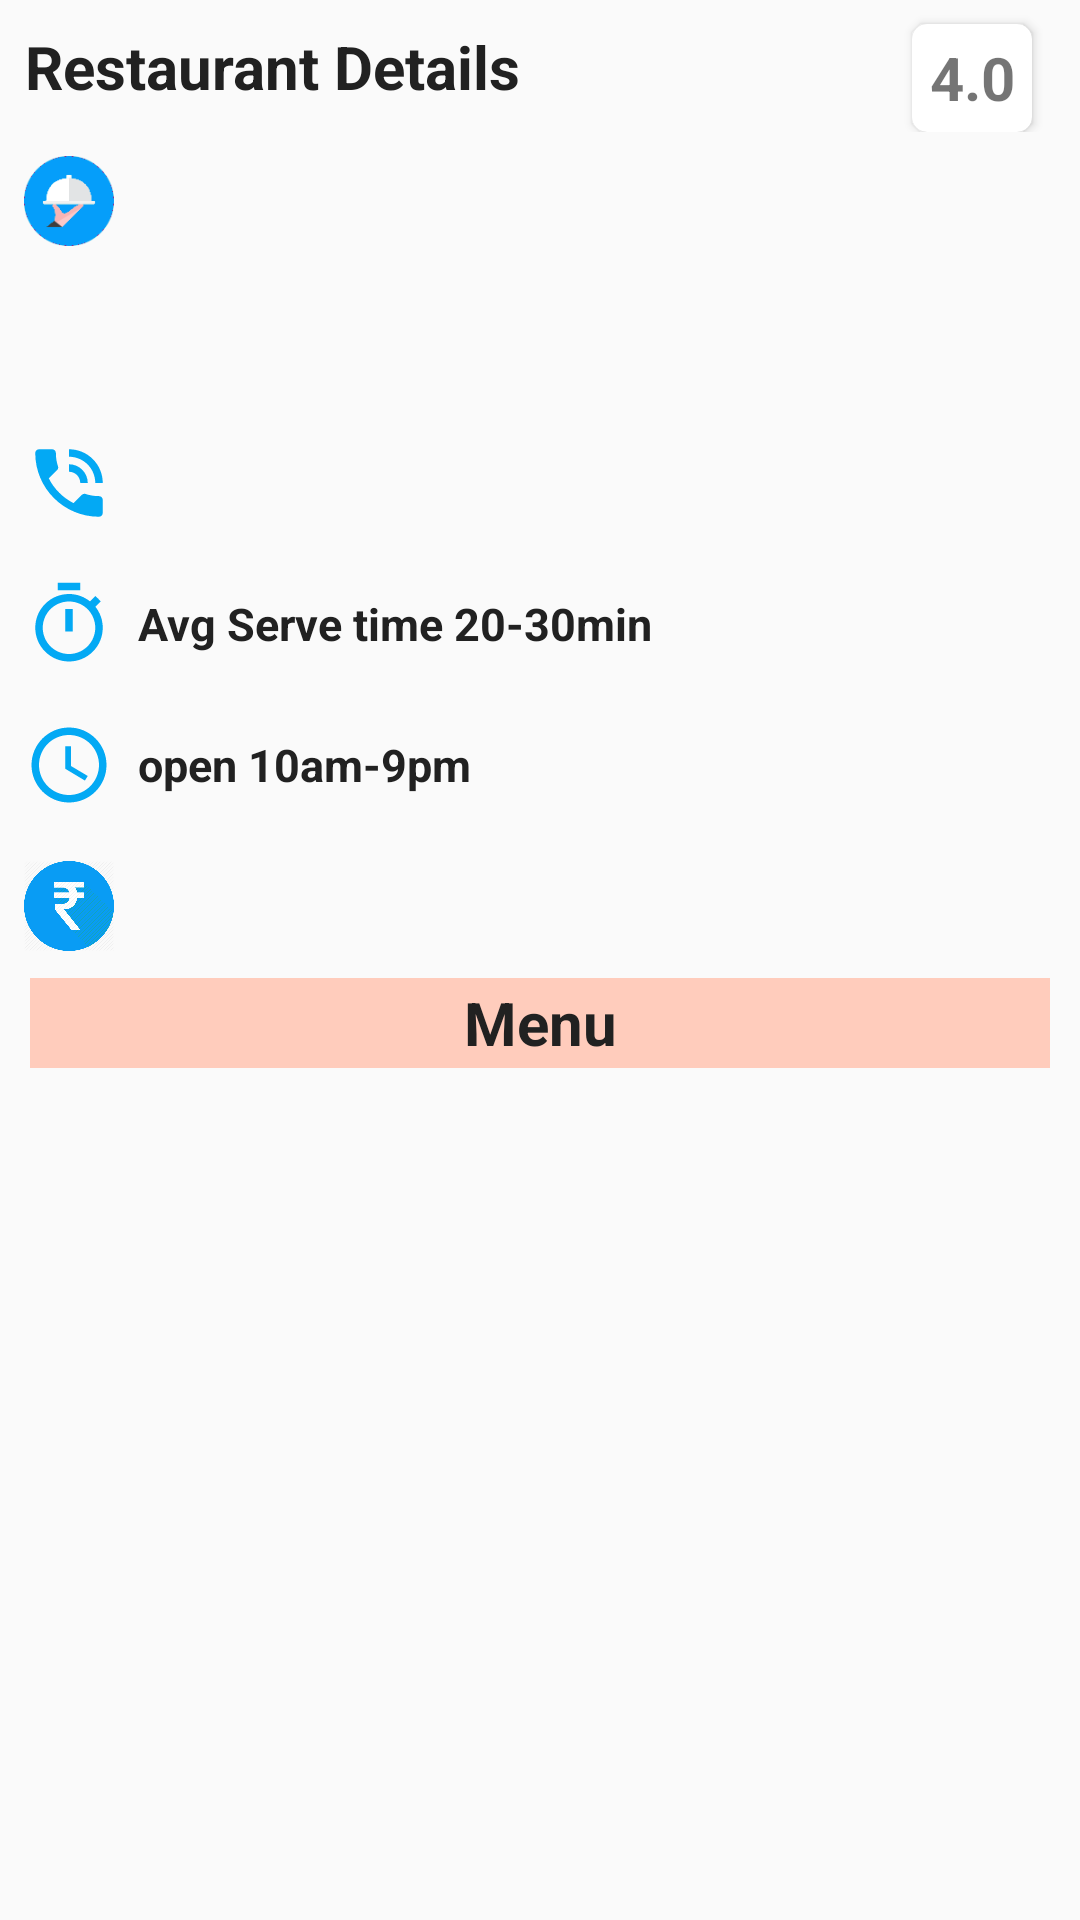

Layout XML and referenced resources for this Android screen:
<!-- AndroidManifest.xml: application theme AppTheme -->
<!-- res/layout/res_header.xml -->
<?xml version="1.0" encoding="utf-8"?>
    <LinearLayout xmlns:android="http://schemas.android.com/apk/res/android"
                  xmlns:app="http://schemas.android.com/apk/res-auto"
                  android:layout_width="match_parent"
                  android:layout_height="wrap_content"
                  android:layout_marginTop="5dp"
                  android:orientation="vertical"
    >
        <android.support.constraint.ConstraintLayout
                android:layout_width="match_parent"
                android:layout_height="wrap_content">
            <TextView android:layout_width="wrap_content"
                      android:gravity="center"
                      android:layout_height="wrap_content"
                      android:text="Restaurant Details"
                      android:textSize="20dp"
                      android:textStyle="bold"
                      android:textColor="@color/colorPrimaryText"
                      android:layout_marginBottom="8dp"
                      app:layout_constraintBottom_toBottomOf="parent"
                      android:layout_marginTop="8dp"
                      app:layout_constraintTop_toTopOf="parent"
                      app:layout_constraintStart_toStartOf="parent"
                      android:layout_marginStart="8dp"/>
            <android.support.v7.widget.CardView
                    android:layout_width="40dp"
                    android:layout_marginEnd="16dp"
                    app:layout_constraintEnd_toEndOf="parent"
                    app:layout_constraintBottom_toBottomOf="parent"
                    android:layout_marginTop="8dp"
                    app:cardCornerRadius="5dp"
                    android:elevation="7dp"
                    app:layout_constraintTop_toTopOf="parent"
                    app:layout_constraintVertical_bias="1.0"
                    android:layout_height="36dp">


            <TextView
                    android:text="4.0"
                    android:layout_width="40dp"
                    android:gravity="center"
                    android:layout_height="36dp"
                    android:textColor="@color/quantum_white_text"
                    android:elevation="5dp"
                    android:textStyle="bold"
                    android:transitionName="ratingTransition"

                    android:textSize="20dp"
                    android:id="@+id/tvRating2"
                    />
            </android.support.v7.widget.CardView>
        </android.support.constraint.ConstraintLayout>
        <LinearLayout
                android:layout_width="match_parent"
                android:gravity="center_vertical"
                android:layout_height="wrap_content">
            <ImageView
                    android:layout_width="30dp"
                    android:layout_height="30dp"
                    android:layout_margin="8dp"
                    android:src="@drawable/food_blue"
            />
            <TextView android:layout_width="match_parent"
                      android:id="@+id/tvCousine3"
                      android:textSize="15dp"
                      android:textStyle="bold"
                      android:textColor="@color/colorPrimaryText"
                      android:layout_height="wrap_content"
            />

        </LinearLayout>
        <View
                android:layout_width="match_parent"
                android:layout_height="1dp"
                android:layout_marginHorizontal="10dp"
                android:background="@color/quantum_black_secondary_text"/>
        <LinearLayout
                android:layout_width="match_parent"
                android:gravity="center_vertical"
                android:layout_height="wrap_content">
            <ImageView
                    android:layout_width="30dp"
                    android:layout_height="30dp"
                    android:layout_margin="8dp"
                    android:src="@drawable/location_blue"
            />
            <TextView android:layout_width="match_parent"
                      android:textColor="@color/colorPrimaryText"
                      android:id="@+id/tvAddress3"
                      android:textSize="15dp"
                      android:textStyle="bold"
                      android:layout_height="wrap_content"
            />

        </LinearLayout>
        <View
                android:layout_width="match_parent"
                android:layout_height="1dp"
                android:layout_marginHorizontal="10dp"
                android:background="@color/quantum_black_secondary_text"/>
        <LinearLayout
                android:layout_width="match_parent"
                android:gravity="center_vertical"
                android:layout_height="wrap_content">
            <ImageView
                    android:layout_width="30dp"
                    android:layout_height="30dp"
                    android:layout_margin="8dp"
                    android:src="@drawable/ic_phone_in_talk_black_24dp"
            />
            <TextView android:layout_width="match_parent"
                      android:text=""
                      android:gravity="center_vertical"
                      android:id="@+id/tvPhNumber3"
                      android:textSize="15dp"
                      android:textStyle="bold"
                      android:textColor="@color/colorPrimaryText"
                      android:layout_height="wrap_content"
            />

        </LinearLayout>
        <View
                android:layout_width="match_parent"
                android:layout_height="1dp"
                android:layout_marginHorizontal="10dp"
                android:background="@color/quantum_black_secondary_text"/>
        <LinearLayout
                android:layout_width="match_parent"
                android:gravity="center_vertical"
                android:layout_height="wrap_content">
            <ImageView
                    android:layout_width="30dp"
                    android:layout_height="30dp"
                    android:layout_margin="8dp"
                    android:src="@drawable/time_blue"
            />
            <TextView android:layout_width="match_parent"
                      android:gravity="center_vertical"
                      android:text="Avg Serve time 20-30min"
                      android:textSize="15dp"
                      android:textStyle="bold"
                      android:textColor="@color/colorPrimaryText"
                      android:id="@+id/tvServeTime3"
                      android:layout_height="wrap_content"
            />

        </LinearLayout>
        <View
                android:layout_width="match_parent"
                android:layout_height="1dp"
                android:layout_marginHorizontal="10dp"
                android:background="@color/quantum_black_secondary_text"/>
        <LinearLayout
                android:layout_width="match_parent"
                android:gravity="center_vertical"
                android:layout_height="wrap_content">
            <ImageView
                    android:layout_width="30dp"
                    android:layout_height="30dp"
                    android:layout_margin="8dp"
                    android:src="@drawable/clock_blue"
            />
            <TextView android:layout_width="match_parent"
                      android:gravity="center_vertical"
                      android:text="open 10am-9pm"
                      android:textSize="15dp"
                      android:textStyle="bold"
                      android:id="@+id/tvOpenTime3"
                      android:textColor="@color/colorPrimaryText"
                      android:layout_height="wrap_content"
            />
        </LinearLayout>
        <View
                android:layout_width="match_parent"
                android:layout_height="1dp"
                android:layout_marginHorizontal="10dp"
                android:background="@color/quantum_black_secondary_text"/>
        <LinearLayout
                android:layout_width="match_parent"
                android:gravity="center_vertical"
                android:layout_height="wrap_content">
            <ImageView
                    android:layout_width="30dp"
                    android:layout_height="30dp"
                    android:layout_margin="8dp"
                    android:src="@drawable/rupee_blue"
            />
            <TextView android:layout_width="match_parent"
                      android:gravity="center_vertical"
                      android:textColor="@color/colorPrimaryText"
                      android:id="@+id/tvRate3"
                      android:textSize="15dp"
                      android:textStyle="bold"
                      android:layout_height="wrap_content"
            />
        </LinearLayout>
        <View
                android:layout_width="match_parent"
                android:layout_height="1dp"
                android:layout_marginHorizontal="10dp"
                android:background="@color/quantum_black_secondary_text"/>
        <TextView android:layout_width="match_parent"
                  android:textStyle="bold"
                  android:layout_height="30dp"
                  android:gravity="center"
                  android:layout_marginHorizontal="10dp"
                  android:textSize="20dp"
                  android:background="@color/colorPrimaryLight"
                  android:textColor="@color/colorPrimaryText"
                  android:text="Menu"/>
        <View
                android:layout_width="match_parent"
                android:layout_height="1dp"
                android:layout_marginHorizontal="10dp"
                android:background="@color/quantum_black_secondary_text"/>
    </LinearLayout>
<!-- resources referenced by this layout -->
<resources>
  <color name="colorPrimaryLight">#FFCCBC</color>
  <color name="colorPrimaryText">#212121</color>
  <!-- drawable clock_blue (drawable) -->
  <vector android:height="24dp" android:tint="#03A9F4"
      android:viewportHeight="24.0" android:viewportWidth="24.0"
      android:width="24dp" xmlns:android="http://schemas.android.com/apk/res/android">
      <path android:fillColor="#FF000000" android:pathData="M11.99,2C6.47,2 2,6.48 2,12s4.47,10 9.99,10C17.52,22 22,17.52 22,12S17.52,2 11.99,2zM12,20c-4.42,0 -8,-3.58 -8,-8s3.58,-8 8,-8 8,3.58 8,8 -3.58,8 -8,8zM12.5,7H11v6l5.25,3.15 0.75,-1.23 -4.5,-2.67z"/>
  </vector>
  <!-- drawable food_blue: png bitmap (drawable, 4119 bytes) -->
  <!-- drawable ic_phone_in_talk_black_24dp (drawable) -->
  <vector android:height="24dp" android:tint="#03A9F4"
      android:viewportHeight="24.0" android:viewportWidth="24.0"
      android:width="24dp" xmlns:android="http://schemas.android.com/apk/res/android">
      <path android:fillColor="#FF000000" android:pathData="M20,15.5c-1.25,0 -2.45,-0.2 -3.57,-0.57 -0.35,-0.11 -0.74,-0.03 -1.02,0.24l-2.2,2.2c-2.83,-1.44 -5.15,-3.75 -6.59,-6.59l2.2,-2.21c0.28,-0.26 0.36,-0.65 0.25,-1C8.7,6.45 8.5,5.25 8.5,4c0,-0.55 -0.45,-1 -1,-1L4,3c-0.55,0 -1,0.45 -1,1 0,9.39 7.61,17 17,17 0.55,0 1,-0.45 1,-1v-3.5c0,-0.55 -0.45,-1 -1,-1zM19,12h2c0,-4.97 -4.03,-9 -9,-9v2c3.87,0 7,3.13 7,7zM15,12h2c0,-2.76 -2.24,-5 -5,-5v2c1.66,0 3,1.34 3,3z"/>
  </vector>
  <!-- drawable rupee_blue: png bitmap (drawable, 29550 bytes) -->
  <!-- drawable time_blue (drawable) -->
  <vector android:height="24dp" android:tint="#03A9F4"
      android:viewportHeight="24.0" android:viewportWidth="24.0"
      android:width="24dp" xmlns:android="http://schemas.android.com/apk/res/android">
      <path android:fillColor="#FF000000" android:pathData="M15,1L9,1v2h6L15,1zM11,14h2L13,8h-2v6zM19.03,7.39l1.42,-1.42c-0.43,-0.51 -0.9,-0.99 -1.41,-1.41l-1.42,1.42C16.07,4.74 14.12,4 12,4c-4.97,0 -9,4.03 -9,9s4.02,9 9,9 9,-4.03 9,-9c0,-2.12 -0.74,-4.07 -1.97,-5.61zM12,20c-3.87,0 -7,-3.13 -7,-7s3.13,-7 7,-7 7,3.13 7,7 -3.13,7 -7,7z"/>
  </vector>
  <style name="AppTheme" parent="Theme.AppCompat.Light.DarkActionBar">
          
          <item name="colorPrimary">@color/colorPrimary</item>
          <item name="colorPrimaryDark">@color/colorPrimaryDark</item>
          <item name="colorAccent">@color/colorSecondary</item>
          <item name="android:windowActivityTransitions">true</item>
      </style>
  <color name="colorPrimary">#FF5722</color>
  <color name="colorPrimaryDark">#E64A19</color>
  <color name="colorSecondary">#03A9F4</color>
</resources>
